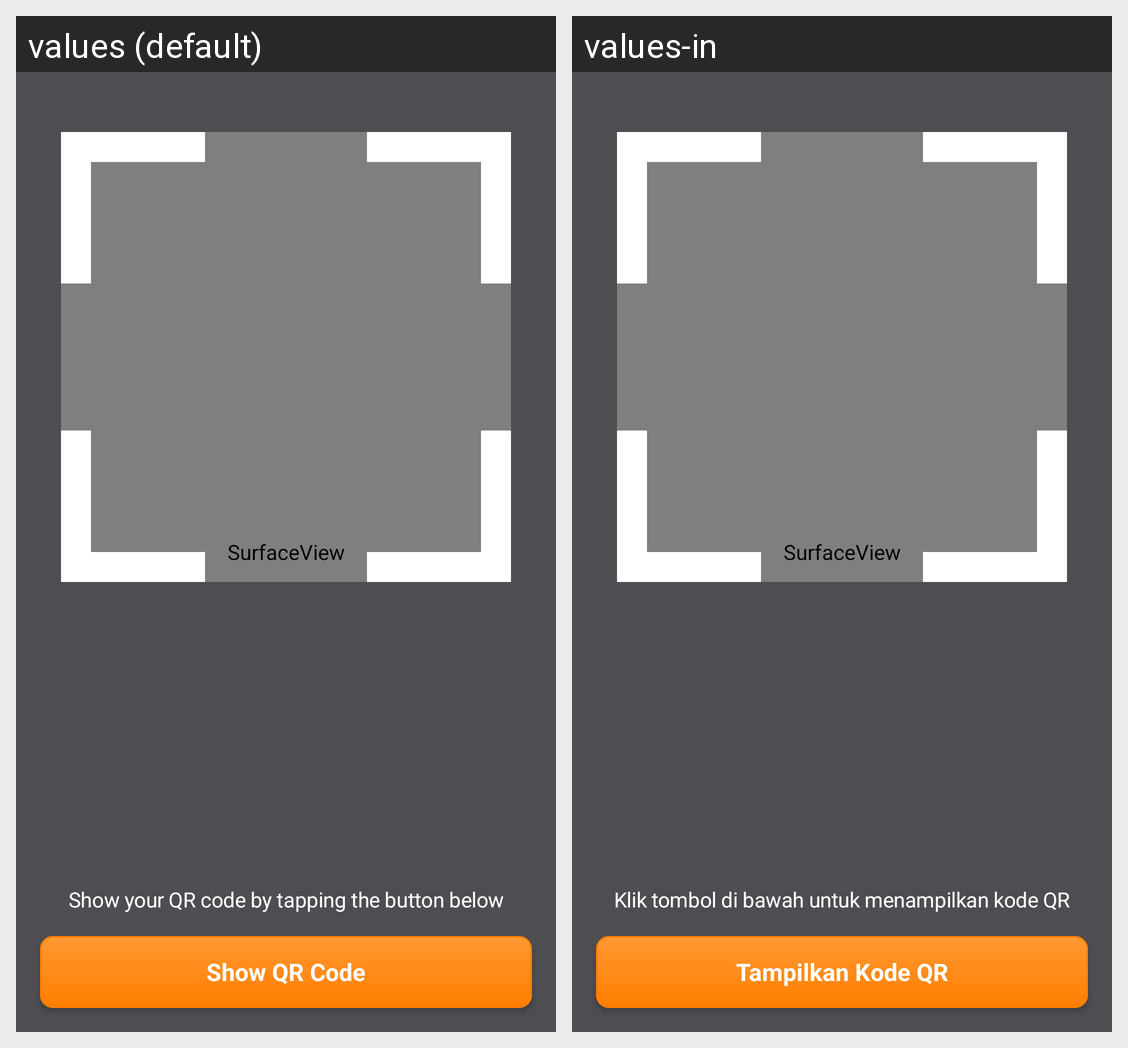

For this localized Android screen grid, give each drawn string resource with its value in every locale shown.
Android screen res/layout/tap_fragment_barcode_scanner.xml rendered under 2 locales, left to right: values (default), values-in. Device: Nexus 5 (rendered at 1080×1920; each locale shown at half size, 540×960, under a caption strip naming it); theme AppTheme.
Strings drawn on this screen, with the default value and each locale's value (text and hints the layout hard-codes, and strings that could not be matched under every locale, appear in the picture but are not listed):

tap_guide_show_qr_code
  values: Show your QR code by tapping the button below
  values-in: Klik tombol di bawah untuk menampilkan kode QR

tap_show_qr_code
  values: Show QR Code
  values-in: Tampilkan Kode QR
